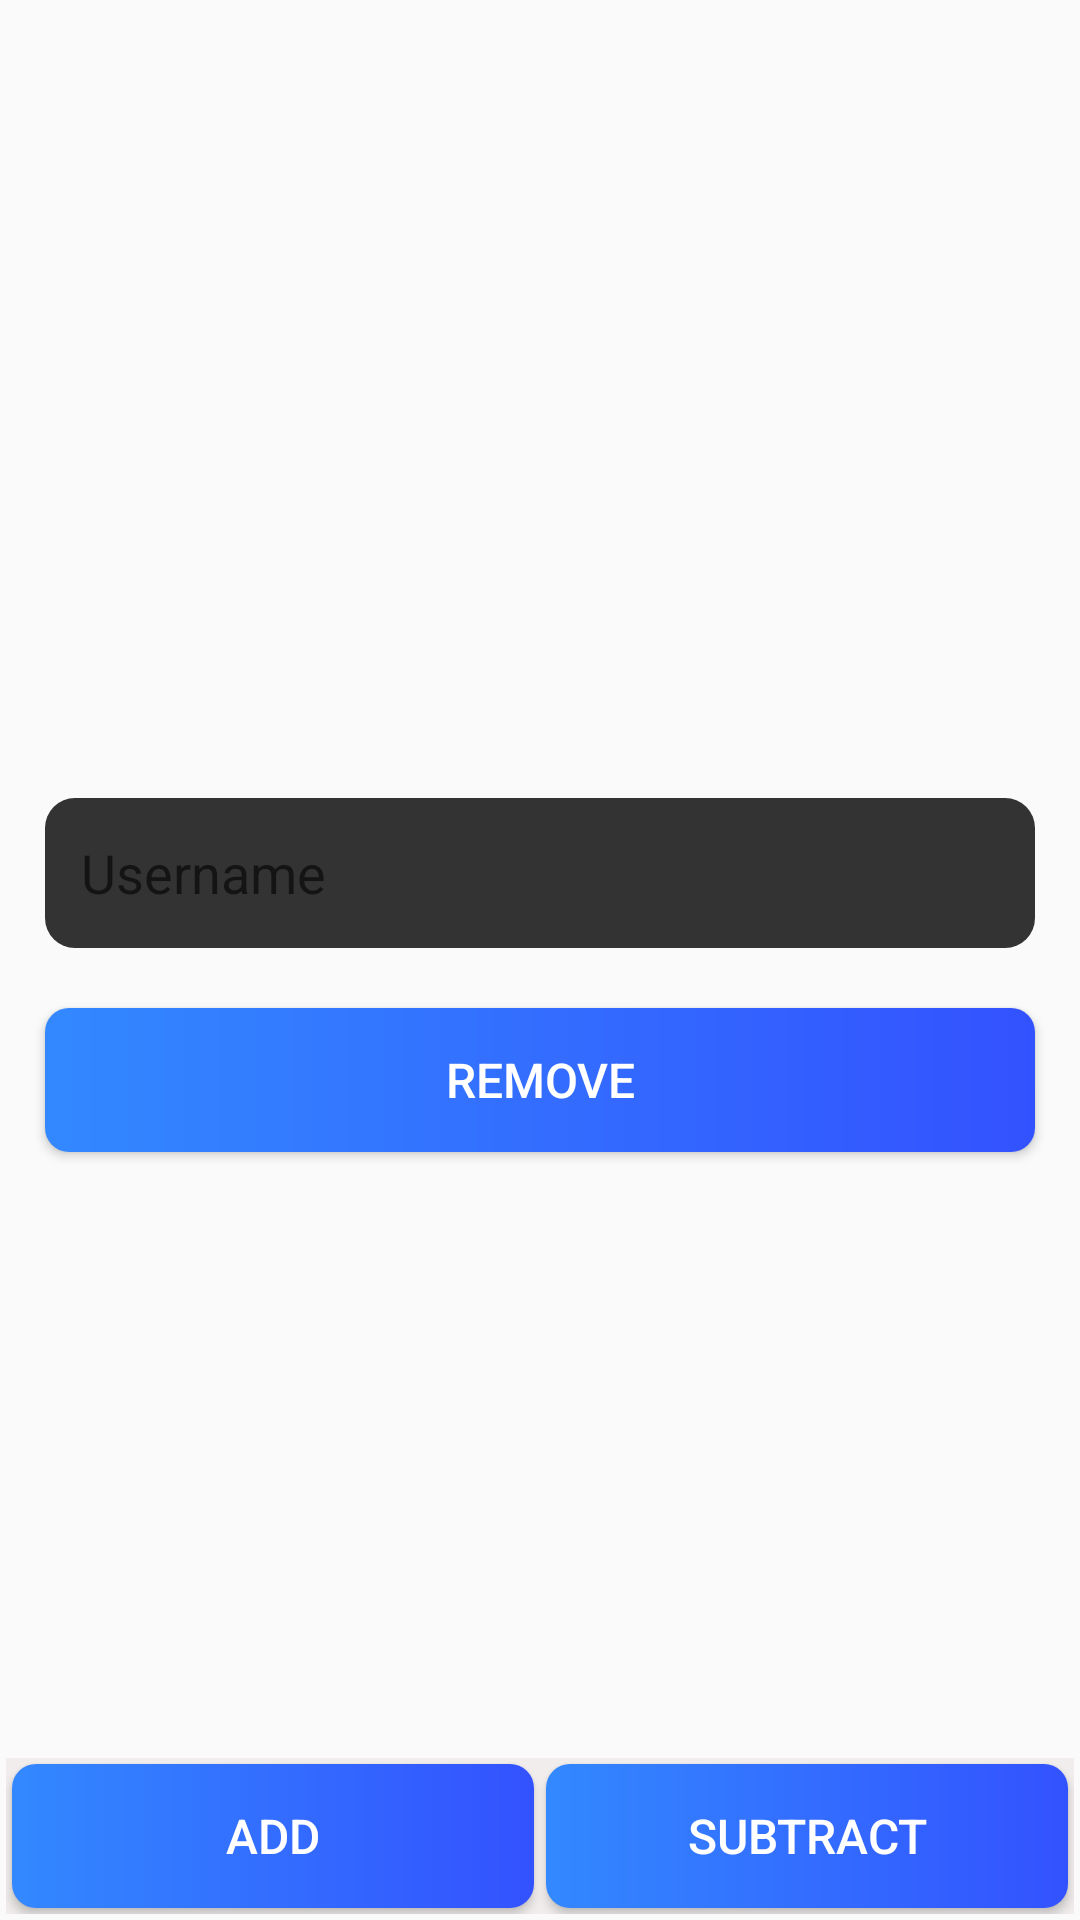

This screen was rendered from an Android layout file. Write that file and the resources it references.
<!-- AndroidManifest.xml: application theme AppTheme -->
<!-- res/layout/activity_detail.xml -->
<?xml version="1.0" encoding="utf-8"?>
<android.support.design.widget.CoordinatorLayout xmlns:android="http://schemas.android.com/apk/res/android"
    xmlns:app="http://schemas.android.com/apk/res-auto"
    xmlns:tools="http://schemas.android.com/tools"
    android:layout_width="match_parent"
    android:layout_height="match_parent"
    android:orientation="vertical"
    android:background="@color/background_material_light"
    tools:context=".Detail">

    <android.support.v7.widget.RecyclerView
        android:id="@+id/detailList"
        android:layout_width="match_parent"
        android:layout_height="match_parent"
        android:layout_marginBottom="55dp"
        />

    <LinearLayout
        android:id="@+id/AmountPopup"
        android:layout_width="match_parent"
        android:layout_height="wrap_content"
        android:layout_gravity="center"
        android:background="@drawable/popup"
        android:orientation="vertical"
        android:layout_marginLeft="5dp"
        android:layout_marginRight="5dp"
        android:visibility="gone"
        >
        <TextView
            android:id="@+id/username"
            android:layout_width="match_parent"
            android:layout_height="wrap_content"
            android:text="AMOUNT"
            android:textSize="25dp"
            android:textAlignment="center"
            android:textColor="#333"
            android:layout_margin="5dp"
            />
        <EditText
            android:id="@+id/EditAmount"
            android:layout_width="match_parent"
            android:layout_height="50dp"
            android:background="@drawable/textfield"
            android:layout_margin="10dp"
            android:textColor="#fff"
            android:padding="12dp"
            android:hint="Amount"
            android:inputType="numberDecimal"
            />
        <EditText
            android:id="@+id/txtReason"
            android:layout_width="match_parent"
            android:layout_height="50dp"
            android:background="@drawable/textfield"
            android:layout_margin="10dp"
            android:textColor="#fff"
            android:padding="12dp"
            android:hint="Reason"
            android:inputType="text"
            />
        <LinearLayout
            android:layout_width="match_parent"
            android:layout_height="wrap_content"
            android:orientation="horizontal">
        <TextView
            android:onClick="chip10"
            android:layout_width="wrap_content"
            android:layout_height="wrap_content"
            android:textSize="18dp"
            android:text="+10"
            android:layout_marginLeft="10dp"
            android:layout_weight="1"
            android:padding="15dp"
            android:textColor="#fff"
            android:background="@drawable/chip"/>
        <TextView
            android:onClick="chip50"
            android:layout_width="wrap_content"
            android:layout_height="wrap_content"
            android:textSize="18dp"
            android:layout_weight="1"
            android:text="+50"
            android:layout_marginLeft="10dp"
            android:padding="15dp"
            android:textColor="#fff"
            android:background="@drawable/chip"/>
            <TextView
                android:onClick="chip100"
                android:layout_width="wrap_content"
                android:layout_height="wrap_content"
                android:textSize="18dp"
                android:text="+100"
                android:layout_weight="1"
                android:layout_marginLeft="10dp"
                android:padding="15dp"
                android:textColor="#fff"
                android:background="@drawable/chip"/>
            <TextView
                android:onClick="chip1000"
                android:layout_width="wrap_content"
                android:layout_height="wrap_content"
                android:textSize="18dp"
                android:text="+1000"
                android:layout_weight="1"
                android:layout_marginLeft="10dp"
                android:padding="15dp"
                android:layout_marginRight="10dp"
                android:textColor="#fff"
                android:background="@drawable/chip"/>
        </LinearLayout>

            <Button
                android:id="@+id/AddAmount"
                android:layout_width="match_parent"
                android:layout_height="wrap_content"
                android:text="ADD"
                android:layout_margin="10dp"
                android:layout_weight="1"
                android:background="@drawable/button"
                android:textColor="#fff"
                android:textSize="16dp"
                android:onClick="AddAmount"
                />
    </LinearLayout>

    <LinearLayout
        android:id="@+id/RemovePopup"
        android:layout_width="match_parent"
        android:layout_height="wrap_content"
        android:layout_gravity="center"
        android:background="@drawable/popup"
        android:orientation="vertical"
        android:layout_marginLeft="5dp"
        android:layout_marginRight="5dp"
        android:visibility="visible"
        android:paddingTop="10dp"
        >

        <EditText
            android:id="@+id/RemoveUser"
            android:layout_width="match_parent"
            android:layout_height="50dp"
            android:background="@drawable/textfield"
            android:layout_margin="10dp"
            android:textColor="#fff"
            android:padding="12dp"
            android:hint="Username"
            android:inputType="textPersonName"
            />
        <LinearLayout
            android:layout_width="match_parent"
            android:layout_height="wrap_content"
            android:orientation="horizontal">
            <Button
                android:layout_width="match_parent"
                android:layout_height="wrap_content"
                android:text="Update"
                android:background="@drawable/button"
                android:textColor="#fff"
                android:textSize="16dp"
                android:layout_margin="10dp"
                android:layout_weight="1"
                android:onClick="UpdateUser"
                android:visibility="gone"
                />
            <Button
                android:layout_width="match_parent"
                android:layout_height="wrap_content"
                android:text="Remove"
                android:layout_margin="10dp"
                android:background="@drawable/button"
                android:textColor="#fff"
                android:textSize="16dp"
                android:layout_weight="1"
                android:onClick="removeUser"
                />
        </LinearLayout>
    </LinearLayout>

    <LinearLayout
        android:id="@+id/MainButton"
        android:layout_width="match_parent"
        android:layout_height="wrap_content"
        android:layout_gravity="bottom"
        android:layout_margin="2dp"
        android:background="#f1eded"
        android:orientation="horizontal">

        <Button
            android:layout_width="match_parent"
            android:layout_height="wrap_content"
            android:layout_weight="1"
            android:onClick="Pay"
            android:background="@drawable/button"
            android:layout_margin="2dp"
            android:textColor="#fff"
            android:textSize="16dp"
            android:text="Add" />

        <Button
            android:layout_width="match_parent"
            android:layout_height="wrap_content"
            android:layout_weight="1"
            android:onClick="Receive"
            android:layout_margin="2dp"
            android:background="@drawable/button"
            android:textColor="#fff"
            android:textSize="16dp"
            android:text="Subtract" />
    </LinearLayout>

    <include layout="@layout/content_main" />

</android.support.design.widget.CoordinatorLayout>
<!-- res/layout/content_main.xml (included above) -->
<?xml version="1.0" encoding="utf-8"?>
<android.support.constraint.ConstraintLayout
    xmlns:android="http://schemas.android.com/apk/res/android"
    xmlns:app="http://schemas.android.com/apk/res-auto"
    xmlns:tools="http://schemas.android.com/tools"
    android:layout_width="match_parent"
    android:layout_height="match_parent"
    app:layout_behavior="@string/appbar_scrolling_view_behavior"
    tools:context=".Detail"
    tools:showIn="@layout/activity_detail">


</android.support.constraint.ConstraintLayout>
<!-- resources referenced by this layout -->
<resources>
  <!-- drawable button (drawable) -->
  <?xml version="1.0" encoding="utf-8"?>
  <shape xmlns:android="http://schemas.android.com/apk/res/android">
  
      <gradient
          android:startColor="#3388ff"
          android:endColor="#3352ff"/>
      <corners
          android:radius="8dp"
          />
  </shape>
  <!-- drawable chip (drawable) -->
  <?xml version="1.0" encoding="utf-8"?>
  <shape xmlns:android="http://schemas.android.com/apk/res/android">
  
      <gradient
          android:startColor="#F44336"
          android:endColor="#9B4141"/>
      <corners
          android:radius="15dp"
          />
  </shape>
  <!-- drawable textfield (drawable) -->
  <?xml version="1.0" encoding="utf-8"?>
  <shape xmlns:android="http://schemas.android.com/apk/res/android">
  <corners
      android:radius="10dp"
      />
      <gradient
          android:startColor="#333"
          android:endColor="#333"/>
  </shape>
  <style name="AppTheme" parent="Theme.AppCompat.Light.DarkActionBar">
          
          <item name="colorPrimary">@color/colorPrimary</item>
          <item name="colorPrimaryDark">@color/colorPrimaryDark</item>
          <item name="colorAccent">@color/colorAccent</item>
      </style>
  <color name="colorPrimary">#1F618D</color>
  <color name="colorPrimaryDark">#2980B9</color>
  <color name="colorAccent">#D81B60</color>
</resources>
